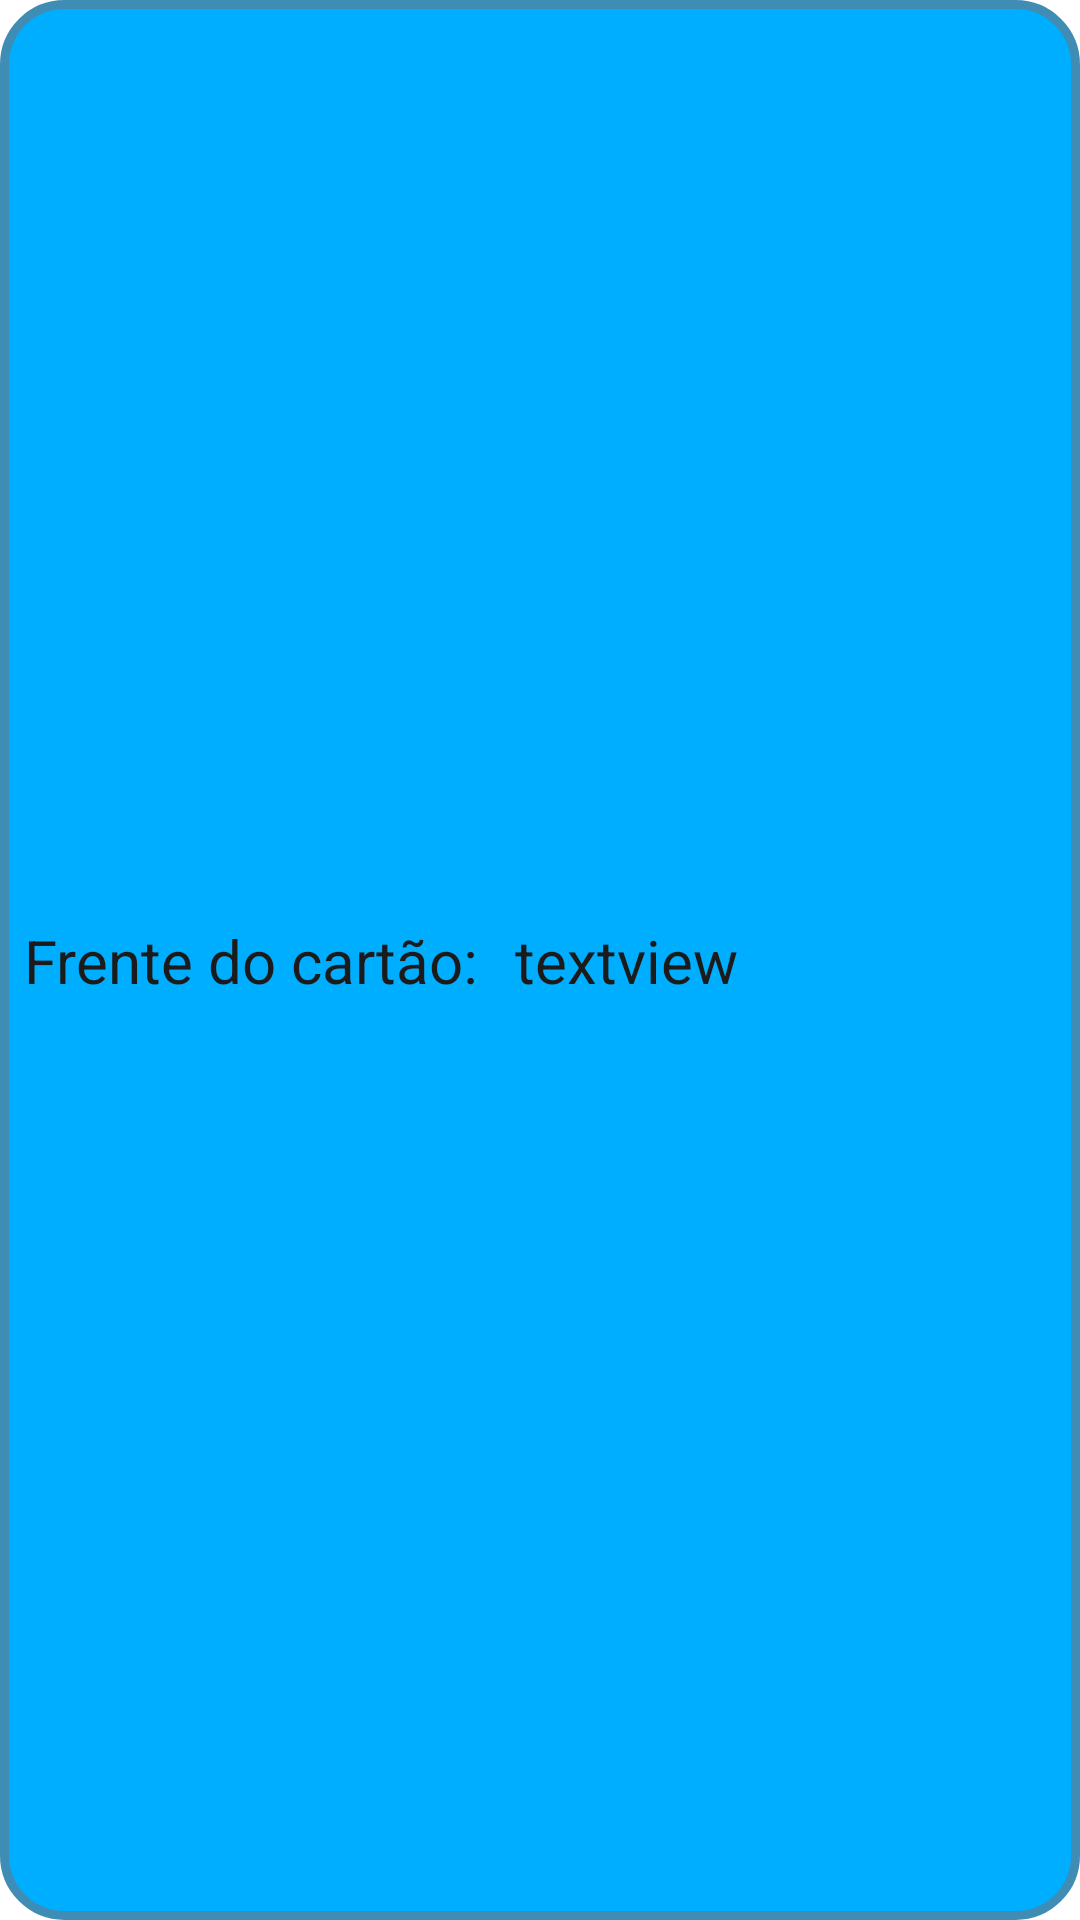

Produce the Android XML layout that renders to this screen, including the resource entries it uses.
<!-- AndroidManifest.xml: application theme Theme.EnsinaMente -->
<!-- res/layout/cartoes.xml -->
<?xml version="1.0" encoding="utf-8"?>
<androidx.constraintlayout.widget.ConstraintLayout xmlns:android="http://schemas.android.com/apk/res/android"
    xmlns:app="http://schemas.android.com/apk/res-auto"
    xmlns:tools="http://schemas.android.com/tools"
    android:background="@drawable/borda"
    android:layout_width="match_parent"
    android:layout_height="wrap_content">

    <TextView
        android:id="@+id/tvFrente"
        android:layout_width="wrap_content"
        android:layout_height="wrap_content"
        android:layout_marginStart="12dp"
        android:layout_marginBottom="8dp"
        android:text="@string/textview"
        android:textColor="#1C1B1B"
        android:textSize="20sp"
        app:layout_constraintBottom_toBottomOf="parent"
        app:layout_constraintStart_toEndOf="@+id/textView15"
        app:layout_constraintTop_toTopOf="@+id/textView15"
        app:layout_constraintVertical_bias="0.0" />

    <TextView
        android:id="@+id/textView15"
        android:layout_width="wrap_content"
        android:layout_height="wrap_content"
        android:layout_marginStart="8dp"
        android:layout_marginTop="8dp"
        android:layout_marginBottom="8dp"
        android:text="@string/frente_do_cart_o"
        android:textColor="#1C1B1B"
        android:textSize="20sp"
        app:layout_constraintBottom_toBottomOf="parent"
        app:layout_constraintStart_toStartOf="parent"
        app:layout_constraintTop_toTopOf="parent" />

</androidx.constraintlayout.widget.ConstraintLayout>
<!-- resources referenced by this layout -->
<resources>
  <!-- drawable borda (drawable) -->
  <?xml version="1.0" encoding="utf-8"?>
  <shape xmlns:android="http://schemas.android.com/apk/res/android">
  
      <corners android:radius="20dp"></corners>
      <stroke android:color="#3F8CB5" android:width="3dp"></stroke>
      <solid
          android:color="#00AEFF"
          />
  
  </shape>
  <string name="frente_do_cart_o">Frente do cartão:</string>
  <string name="textview">textview</string>
  <style name="Theme.EnsinaMente" parent="Theme.MaterialComponents.DayNight.DarkActionBar">
          
          <item name="colorPrimary">@color/purple_500</item>
          <item name="colorPrimaryVariant">@color/purple_700</item>
          <item name="colorOnPrimary">@color/white</item>
          
          <item name="colorSecondary">@color/teal_200</item>
          <item name="colorSecondaryVariant">@color/teal_700</item>
          <item name="colorOnSecondary">@color/black</item>
          
          <item name="android:statusBarColor" tools:targetApi="l">?attr/colorPrimaryVariant</item>
          
  
      </style>
  <color name="purple_500">#FF6200EE</color>
  <color name="purple_700">#FF3700B3</color>
  <color name="white">#FFFFFFFF</color>
  <color name="teal_200">#FF03DAC5</color>
  <color name="teal_700">#FF018786</color>
  <color name="black">#FF000000</color>
</resources>
